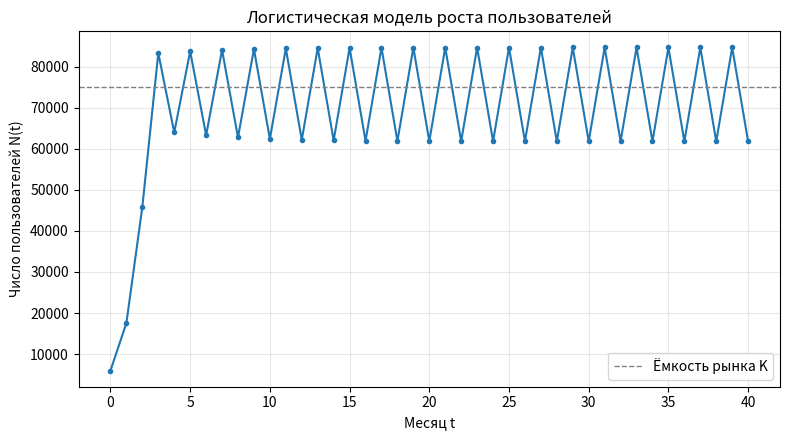

This figure's Python source:
# Логистическая модель роста числа пользователей сервиса
# Практическая работа 1, тема 1.1 "Основы моделирования"
# Вариант 6: a = 2.1, K = 75 000, N0 = 6 000, T = 40
import numpy as np
import matplotlib.pyplot as plt

# блок параметров (вариант 6) — единственное место, которое меняется
a = 2.1          # коэффициент прироста
K = 75_000.0     # ёмкость рынка
N0 = 6_000.0     # начальное число пользователей
T = 40           # горизонт моделирования, месяцев

N = np.zeros(T + 1)   # массив результатов: N[t] — пользователи к концу месяца t
N[0] = N0

# рекуррентное соотношение логистической модели
for t in range(T):
    N[t + 1] = N[t] + a * N[t] * (1.0 - N[t] / K)

# вывод контрольных значений для сверки с Excel и ручным расчётом
for t in (0, 1, 6, 12, 18, T):
    print(f"t = {t:2d}  N = {N[t]:10.1f}")
hit = np.nonzero(N >= 0.95 * K)[0]
print("t* (первый месяц достижения 0,95*K):", int(hit[0]) if hit.size else "не достигнут")
print(f"ручная проверка N(1): {N0:.0f} + {a}*{N0:.0f}*(1 - {N0:.0f}/{K:.0f}) = {N[1]:.1f}")

# график динамики
plt.figure(figsize=(8, 4.5))
plt.plot(range(T + 1), N, marker="o", ms=3)
plt.axhline(K, color="gray", ls="--", lw=1, label="Ёмкость рынка K")
plt.xlabel("Месяц t")
plt.ylabel("Число пользователей N(t)")
plt.title("Логистическая модель роста пользователей")
plt.legend()
plt.grid(alpha=0.3)
plt.tight_layout()
plt.show()
